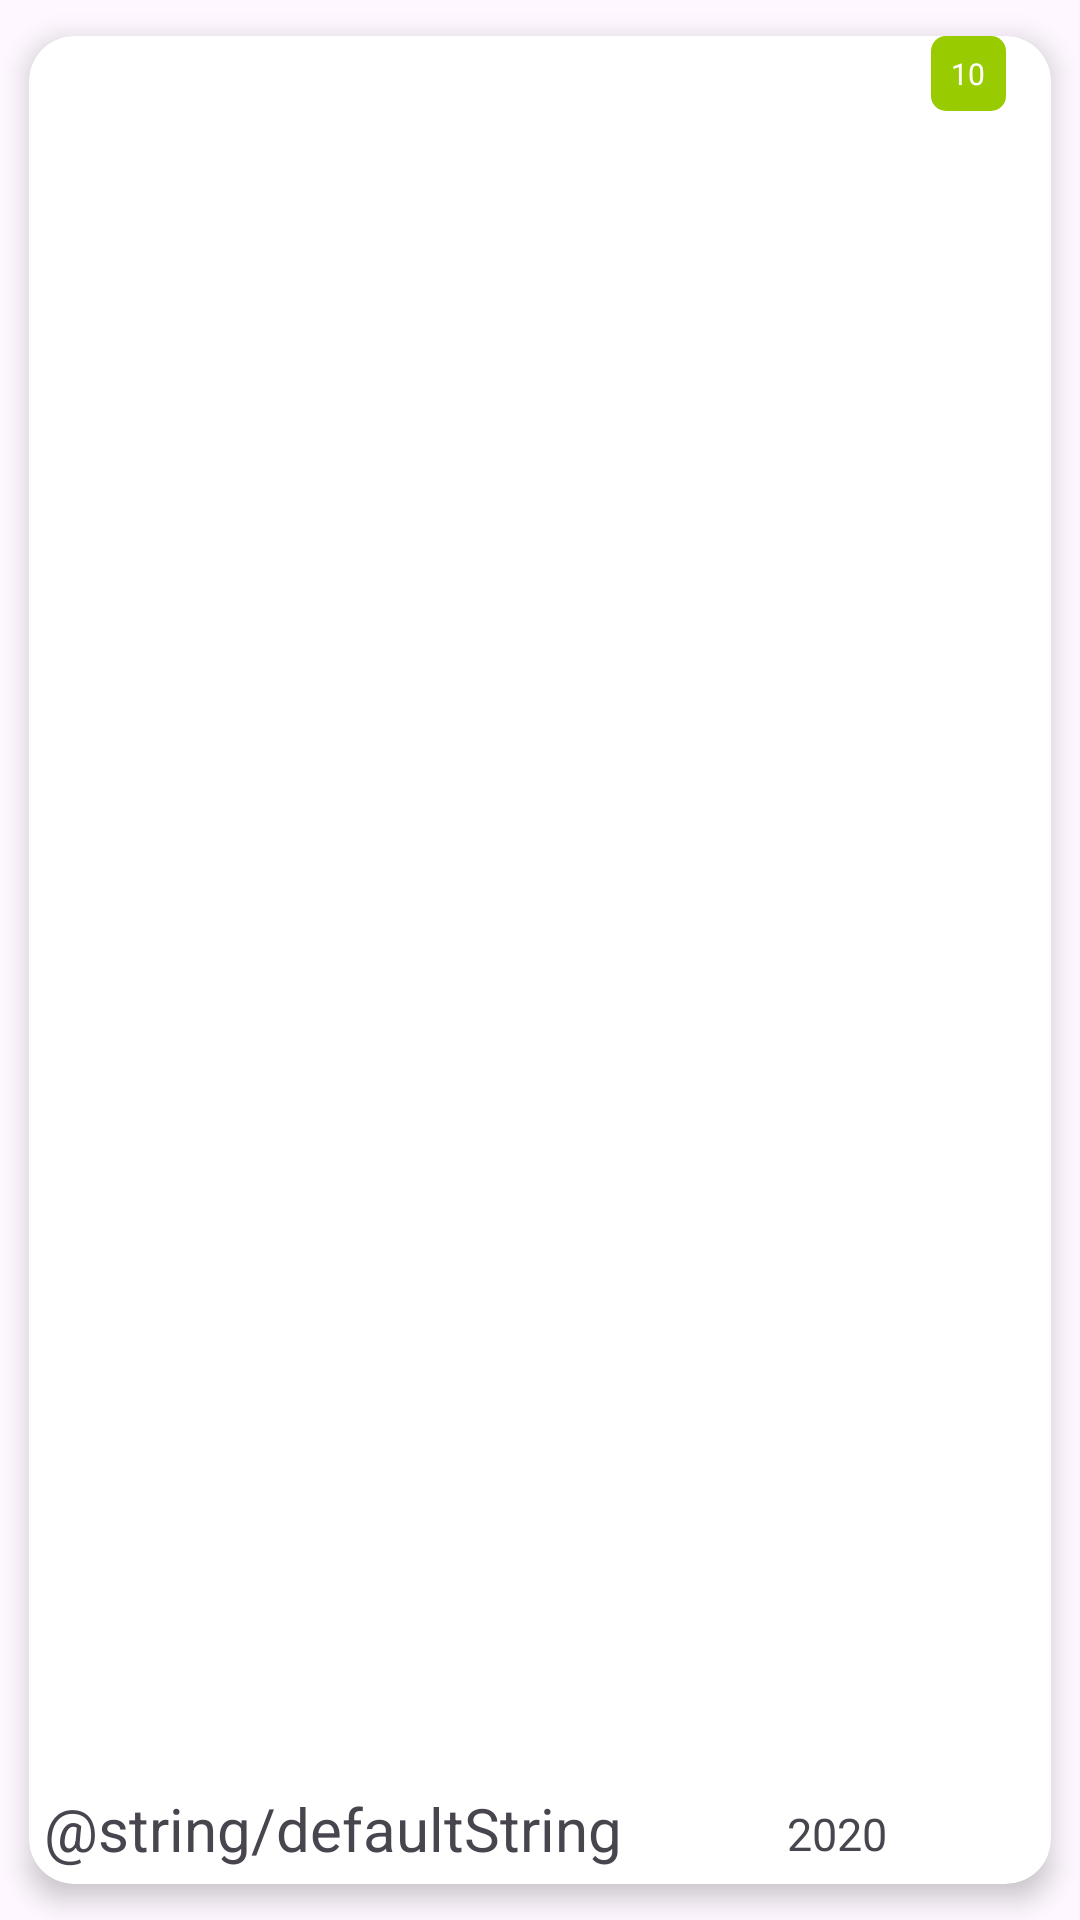

Layout XML and referenced resources for this Android screen:
<!-- AndroidManifest.xml: application theme Theme.TestTaskAvito -->
<!-- res/layout/movies_item.xml -->
<?xml version="1.0" encoding="utf-8"?>
<androidx.cardview.widget.CardView
    xmlns:android="http://schemas.android.com/apk/res/android"
    android:layout_width="wrap_content"
    android:layout_height="wrap_content"
    xmlns:app="http://schemas.android.com/apk/res-auto"
    android:layout_marginTop="15dp"
    android:layout_marginLeft="5dp"
    android:layout_marginRight="5dp"
    app:cardCornerRadius="15dp"
    app:cardElevation="5dp"
    app:cardUseCompatPadding="true">

    <androidx.constraintlayout.widget.ConstraintLayout
        android:layout_width="match_parent"
        android:layout_height="match_parent">

        <com.google.android.material.imageview.ShapeableImageView
            android:id="@+id/poster"
            android:layout_width="180dp"
            android:layout_height="140dp"
            app:layout_constraintBottom_toTopOf="@+id/nameFilm"
            app:layout_constraintTop_toTopOf="parent"
            app:layout_constraintStart_toStartOf="parent"
            app:layout_constraintLeft_toLeftOf="parent"
            android:scaleType="fitXY"
            android:src="@drawable/default_poster" />

        <androidx.appcompat.widget.AppCompatTextView
            android:id="@+id/nameFilm"
            android:layout_width="wrap_content"
            android:layout_height="wrap_content"
            app:layout_constraintStart_toStartOf="parent"
            app:layout_constraintBottom_toBottomOf="parent"
            android:layout_margin="5dp"
            android:text="@string/defaultString"
            android:textSize="20sp"/>

        <androidx.appcompat.widget.AppCompatTextView
            android:id="@+id/yearFilm"
            android:layout_width="wrap_content"
            android:layout_height="wrap_content"
            app:layout_constraintStart_toEndOf="@id/nameFilm"
            app:layout_constraintTop_toTopOf="@id/nameFilm"
            app:layout_constraintEnd_toEndOf="parent"
            android:layout_margin="5dp"
            android:text="2020"
            android:textSize="15sp"/>

        <TextView
            android:id="@+id/rating"
            android:layout_width="25dp"
            android:layout_height="25dp"
            app:layout_constraintTop_toTopOf="parent"
            app:layout_constraintEnd_toEndOf="parent"
            android:layout_marginEnd="15dp"
            android:text="10"
            android:textSize="10sp"
            android:gravity="center"
            android:textColor="@color/white"
            android:background="@drawable/rating_textview_form"
            android:padding="3dp"/>

    </androidx.constraintlayout.widget.ConstraintLayout>

</androidx.cardview.widget.CardView>
<!-- resources referenced by this layout -->
<resources>
  <!-- drawable rating_textview_form (drawable) -->
  <?xml version="1.0" encoding="utf-8"?>
  <selector xmlns:android="http://schemas.android.com/apk/res/android">
      <item>
          <shape android:shape="rectangle">
              <corners android:radius="@dimen/cornerTextViewRating" />
              <solid android:color="@android:color/holo_green_light" />
          </shape>
      </item>
  </selector>
  <style name="Theme.TestTaskAvito" parent="Base.Theme.TestTaskAvito" />
  <dimen name="cornerTextViewRating">5dp</dimen>
  <style name="Base.Theme.TestTaskAvito" parent="Theme.Material3.DayNight.NoActionBar">
          
          
      </style>
  <!-- not gathered from this repository: default colours our renderer supplied (Android Studio template values) -->
  <color name="white">#FFFFFFFF</color>
</resources>
